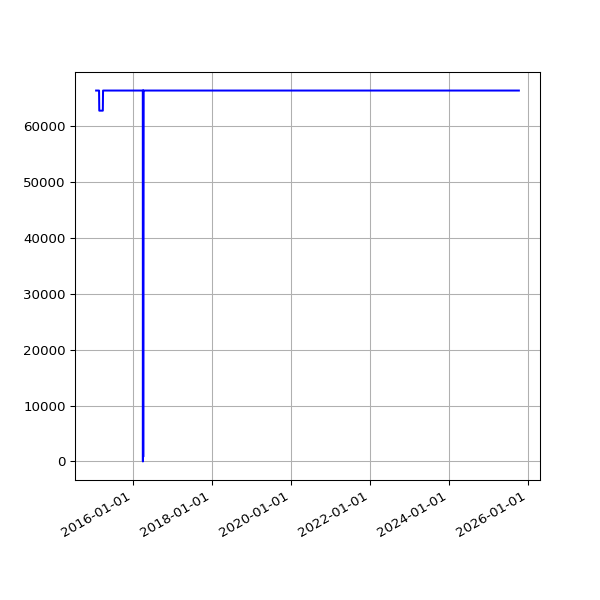

Source data for this figure (header and first rows):
date, value
2015-01-24 02:21:55 +0000, 66436
2015-01-25 02:19:33 +0000, 66436
2015-01-26 02:23:29 +0000, 66436
2015-01-27 02:39:09 +0000, 66436
2015-01-28 02:31:51 +0000, 66436
2015-01-29 02:35:26 +0000, 66436
2015-01-30 04:38:45 +0000, 66436
2015-01-31 02:20:09 +0000, 66436
2015-02-01 02:18:26 +0000, 66436
2015-02-02 02:23:17 +0000, 66436
2015-02-03 02:35:02 +0000, 66436
2015-02-04 02:22:32 +0000, 66436
2015-02-05 02:23:09 +0000, 66436
2015-02-06 02:22:13 +0000, 66436
2015-02-07 02:06:23 +0000, 66436
2015-02-08 02:03:34 +0000, 66436
2015-02-09 02:21:09 +0000, 66436
2015-02-10 02:35:33 +0000, 66436
2015-02-11 02:01:42 +0000, 66436
2015-02-12 03:08:40 +0000, 66436
2015-02-13 02:10:34 +0000, 66436
2015-02-14 02:06:14 +0000, 66436
2015-02-15 02:04:16 +0000, 66436
2015-02-16 02:23:09 +0000, 66436
2015-02-17 02:26:02 +0000, 66436
2015-02-18 02:32:52 +0000, 66436
2015-02-19 02:39:30 +0000, 66436
2015-02-20 02:35:54 +0000, 66436
2015-02-21 01:57:35 +0000, 62833
2015-02-22 02:01:19 +0000, 62833
2015-02-23 02:22:54 +0000, 62833
2015-02-24 02:26:12 +0000, 62833
2015-02-25 02:45:48 +0000, 62833
2015-02-26 02:50:08 +0000, 62833
2015-02-27 02:52:01 +0000, 62833
2015-02-28 02:06:18 +0000, 62833
2015-03-01 02:03:07 +0000, 62833
2015-03-02 02:33:12 +0000, 62833
2015-03-03 02:40:34 +0000, 62833
2015-03-04 02:51:31 +0000, 62833
2015-03-05 02:24:54 +0000, 62833
2015-03-06 02:17:43 +0000, 62833
2015-03-07 02:04:13 +0000, 62833
2015-03-08 01:55:32 +0000, 62833
2015-03-09 02:09:44 +0000, 62833
2015-03-10 02:18:54 +0000, 62833
2015-03-11 02:42:45 +0000, 62833
2015-03-12 02:09:27 +0000, 62833
2015-03-13 02:05:27 +0000, 62833
2015-03-14 02:03:51 +0000, 62833
2015-03-15 01:59:39 +0000, 62833
2015-03-16 02:17:22 +0000, 62833
2015-03-17 02:20:27 +0000, 62833
2015-03-19 03:36:54 +0000, 62833
2015-03-20 03:35:10 +0000, 62833
2015-03-21 03:21:30 +0000, 62833
2015-03-22 03:25:15 +0000, 62833
2015-03-23 03:27:11 +0000, 62833
2015-03-24 03:33:32 +0000, 62833
2015-03-25 03:48:30 +0000, 62833
... 2,810 more rows
